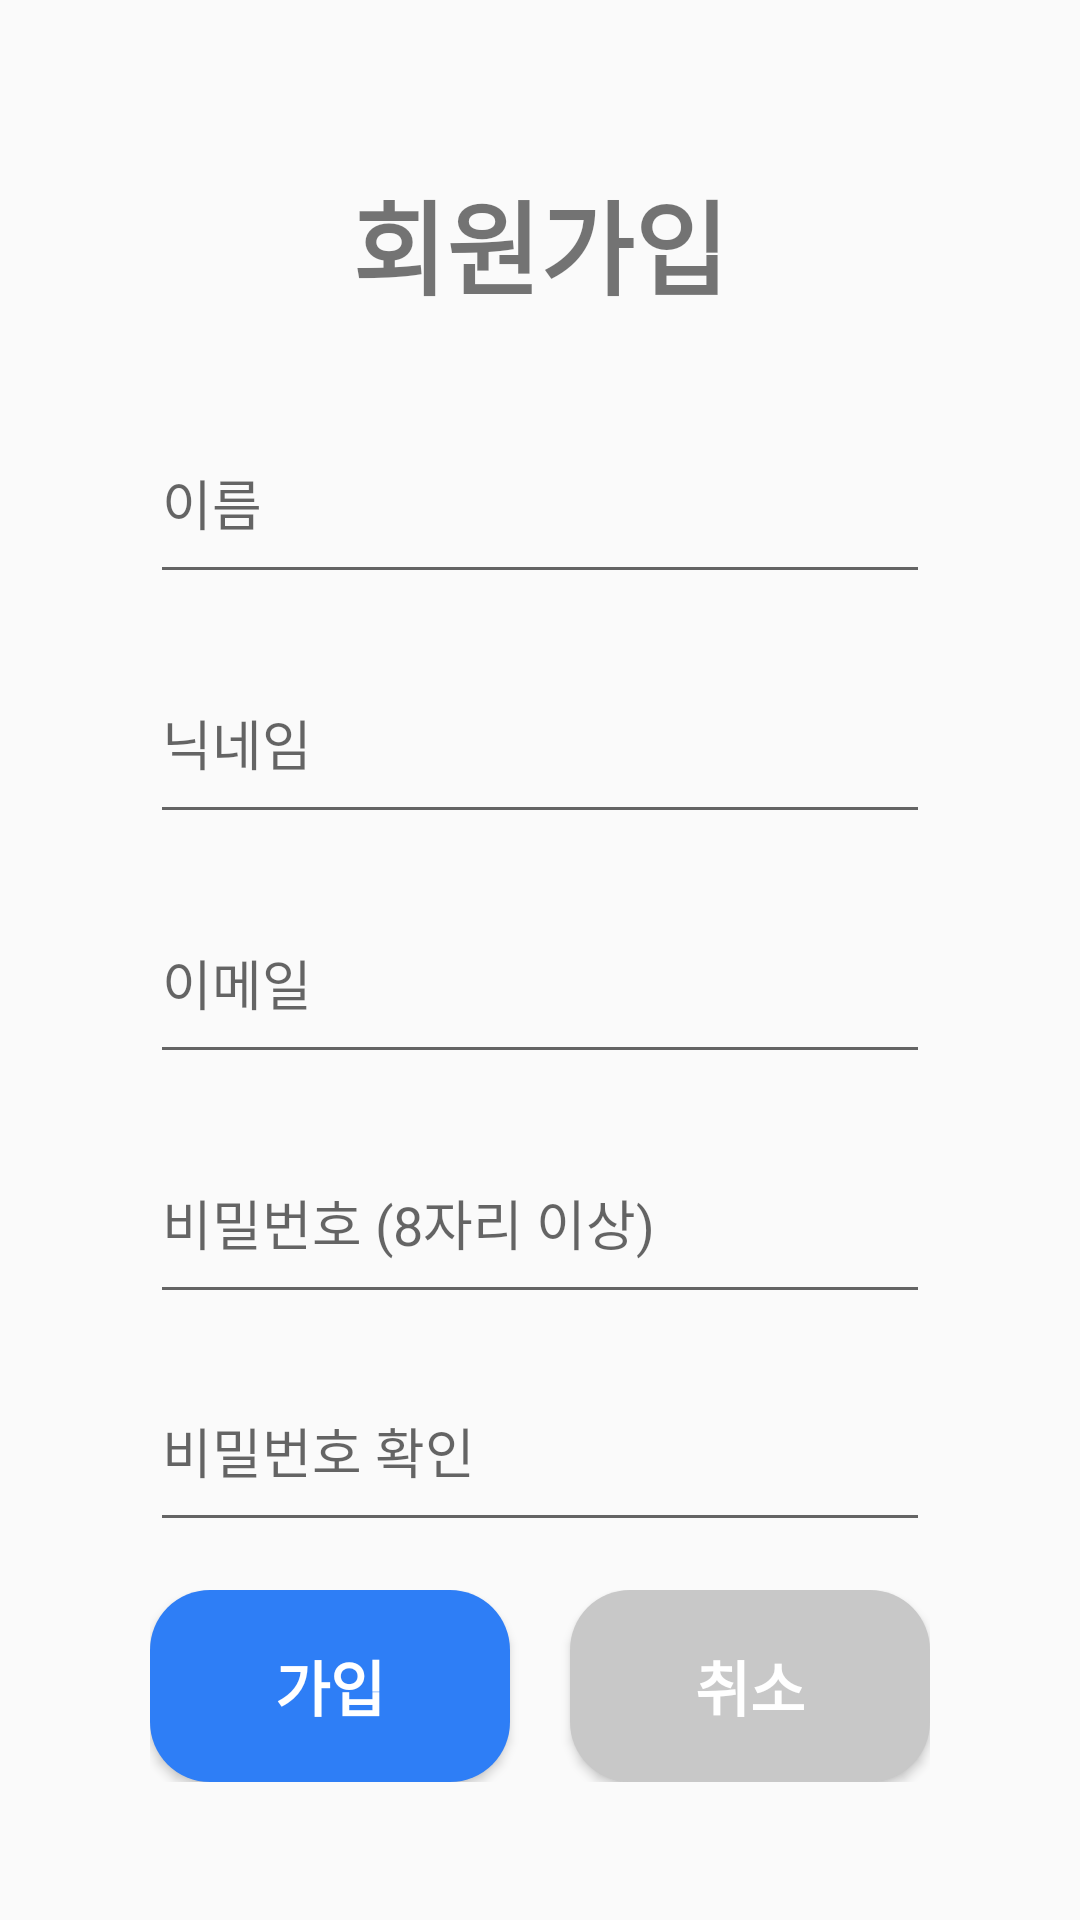

Produce the Android XML layout that renders to this screen, including the resource entries it uses.
<!-- AndroidManifest.xml: application theme Theme.Capstone_Writers -->
<!-- res/layout/activity_register.xml -->
<?xml version="1.0" encoding="utf-8"?>
<androidx.constraintlayout.widget.ConstraintLayout xmlns:android="http://schemas.android.com/apk/res/android"
    xmlns:app="http://schemas.android.com/apk/res-auto"
    xmlns:tools="http://schemas.android.com/tools"
    android:layout_width="match_parent"
    android:layout_height="match_parent"
    tools:context=".Activity.RegisterActivity">

    <TextView
        android:id="@+id/RegisterText"
        android:layout_width="wrap_content"
        android:layout_height="wrap_content"
        android:layout_marginTop="10dp"
        android:text="@string/register"
        android:textSize="34sp"
        android:textStyle="bold"
        app:layout_constraintBottom_toTopOf="@+id/NameInput"
        app:layout_constraintEnd_toEndOf="parent"
        app:layout_constraintStart_toStartOf="parent"
        app:layout_constraintTop_toTopOf="parent"
        app:layout_constraintVertical_chainStyle="packed" />

    <EditText
        android:id="@+id/NameInput"
        android:layout_width="260dp"
        android:layout_height="64dp"
        android:layout_marginTop="28dp"
        android:hint="@string/name"
        android:inputType="text"
        app:layout_constraintBottom_toTopOf="@+id/NicknameInput"
        app:layout_constraintEnd_toEndOf="parent"
        app:layout_constraintStart_toStartOf="parent"
        app:layout_constraintTop_toBottomOf="@+id/RegisterText"
        android:importantForAutofill="no" />

    <EditText
        android:id="@+id/NicknameInput"
        android:layout_width="0dp"
        android:layout_height="64dp"
        android:layout_marginTop="16dp"
        android:hint="@string/nickname"
        android:inputType="text"
        app:layout_constraintBottom_toTopOf="@+id/EmailInput"
        app:layout_constraintEnd_toEndOf="@+id/NameInput"
        app:layout_constraintHorizontal_bias="0.5"
        app:layout_constraintStart_toStartOf="@+id/NameInput"
        app:layout_constraintTop_toBottomOf="@+id/NameInput"
        android:importantForAutofill="no" />

    <EditText
        android:id="@+id/EmailInput"
        android:layout_width="0dp"
        android:layout_height="64dp"
        android:layout_marginTop="16dp"
        android:hint="@string/email"
        android:inputType="textEmailAddress"
        app:layout_constraintBottom_toTopOf="@+id/PasswordInput"
        app:layout_constraintEnd_toEndOf="@+id/NicknameInput"
        app:layout_constraintHorizontal_bias="0.5"
        app:layout_constraintStart_toStartOf="@+id/NicknameInput"
        app:layout_constraintTop_toBottomOf="@+id/NicknameInput"
        android:importantForAutofill="no" />

    <EditText
        android:id="@+id/PasswordInput"
        android:layout_width="0dp"
        android:layout_height="64dp"
        android:layout_marginTop="16dp"
        android:hint="@string/pw_kor"
        android:inputType="textPassword"
        app:layout_constraintBottom_toTopOf="@+id/PasswordcheckInput"
        app:layout_constraintEnd_toEndOf="@+id/EmailInput"
        app:layout_constraintHorizontal_bias="0.5"
        app:layout_constraintStart_toStartOf="@+id/EmailInput"
        app:layout_constraintTop_toBottomOf="@+id/EmailInput"
        android:importantForAutofill="no" />

    <EditText
        android:id="@+id/PasswordcheckInput"
        android:layout_width="0dp"
        android:layout_height="64dp"
        android:layout_marginTop="12dp"
        android:hint="@string/pw_check"
        android:inputType="textPassword"
        app:layout_constraintBottom_toTopOf="@+id/constraintLayout3"
        app:layout_constraintEnd_toEndOf="@+id/PasswordInput"
        app:layout_constraintHorizontal_bias="0.5"
        app:layout_constraintStart_toStartOf="@+id/PasswordInput"
        app:layout_constraintTop_toBottomOf="@+id/PasswordInput"
        android:importantForAutofill="no" />

    <androidx.constraintlayout.widget.ConstraintLayout
        android:id="@+id/constraintLayout3"
        android:layout_width="0dp"
        android:layout_height="64dp"
        android:layout_marginTop="16dp"
        app:layout_constraintBottom_toBottomOf="parent"
        app:layout_constraintEnd_toEndOf="@+id/PasswordcheckInput"
        app:layout_constraintHorizontal_bias="0.5"
        app:layout_constraintStart_toStartOf="@+id/PasswordcheckInput"
        app:layout_constraintTop_toBottomOf="@+id/PasswordcheckInput">

        <Button
            android:id="@+id/RegisterBtn"
            android:layout_width="120dp"
            android:layout_height="0dp"
            android:layout_x="67dp"
            android:layout_y="470dp"
            android:background="@drawable/blue_solid_button"
            android:text="@string/regist"
            android:textColor="@color/white"
            android:textSize="20sp"
            android:textStyle="bold"
            app:layout_constraintBottom_toBottomOf="parent"
            app:layout_constraintEnd_toStartOf="@+id/CancleBtn"
            app:layout_constraintHorizontal_chainStyle="spread_inside"
            app:layout_constraintStart_toStartOf="parent"
            app:layout_constraintTop_toTopOf="parent" />

        <Button
            android:id="@+id/CancleBtn"
            android:layout_width="120dp"
            android:layout_height="0dp"
            android:layout_x="67dp"
            android:layout_y="470dp"
            android:background="@drawable/gray_solid_button"
            android:text="@string/cancle"
            android:textColor="@color/white"
            android:textSize="20sp"
            android:textStyle="bold"
            app:layout_constraintBottom_toBottomOf="parent"
            app:layout_constraintEnd_toEndOf="parent"
            app:layout_constraintStart_toEndOf="@+id/RegisterBtn"
            app:layout_constraintTop_toTopOf="parent" />
    </androidx.constraintlayout.widget.ConstraintLayout>


</androidx.constraintlayout.widget.ConstraintLayout>
<!-- resources referenced by this layout -->
<resources>
  <color name="white">#FFFFFFFF</color>
  <!-- drawable blue_solid_button (drawable) -->
  <?xml version="1.0" encoding="utf-8"?>
  <shape xmlns:android="http://schemas.android.com/apk/res/android">
      <solid
          android:color="@color/cap_blue"/>
      <corners
          android:radius="20sp"/>
  </shape>
  <!-- drawable gray_solid_button (drawable) -->
  <?xml version="1.0" encoding="utf-8"?>
  <shape xmlns:android="http://schemas.android.com/apk/res/android">
      <solid
          android:color="#C8C8C8"/>
      <corners
          android:radius="20sp"/>
  </shape>
  <string name="cancle">취소</string>
  <string name="email">이메일</string>
  <string name="name">이름</string>
  <string name="nickname">닉네임</string>
  <string name="pw_check">비밀번호 확인</string>
  <string name="pw_kor">비밀번호 (8자리 이상)</string>
  <string name="regist">가입</string>
  <string name="register">회원가입</string>
  <style name="Theme.Capstone_Writers" parent="Theme.AppCompat.Light">
          
          <item name="colorPrimary">@color/purple_500</item>
          <item name="colorPrimaryVariant">@color/purple_700</item>
          <item name="colorOnPrimary">@color/white</item>
          
          <item name="colorSecondary">@color/teal_200</item>
          <item name="colorSecondaryVariant">@color/teal_700</item>
          <item name="colorOnSecondary">@color/black</item>
          
          <item name="android:statusBarColor">@color/cap_blue</item>
          
          <item name="windowNoTitle">true</item>
      </style>
  <color name="cap_blue">#2E7EF6</color>
  <color name="purple_500">#FF6200EE</color>
  <color name="purple_700">#FF3700B3</color>
  <color name="teal_200">#FF03DAC5</color>
  <color name="teal_700">#FF018786</color>
  <color name="black">#FF000000</color>
</resources>
